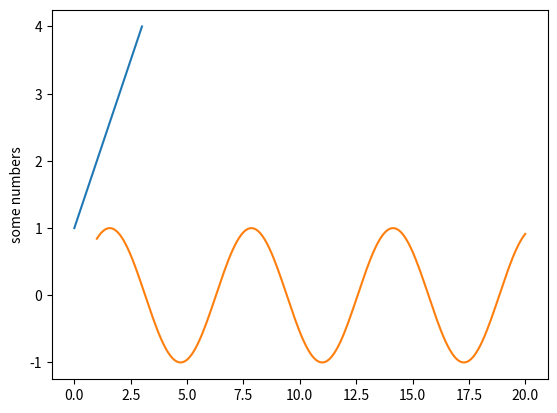

This figure's Python source:
# This code block adds 2 and 3 and print the sum.

sum = 500 + 3
 
print("sum:", sum)

import matplotlib.pyplot as plt
plt.plot([1, 2, 3, 4])
plt.ylabel('some numbers')
plt.show()

import matplotlib.pyplot as plt
import numpy as np

x=np.linspace(1, 20, 200)   # Create a list of evenly spaced numbers over the range
plt.plot(x, np.sin(x))      # Plot the sine of each x point 
plt.show()                  # Display the plot